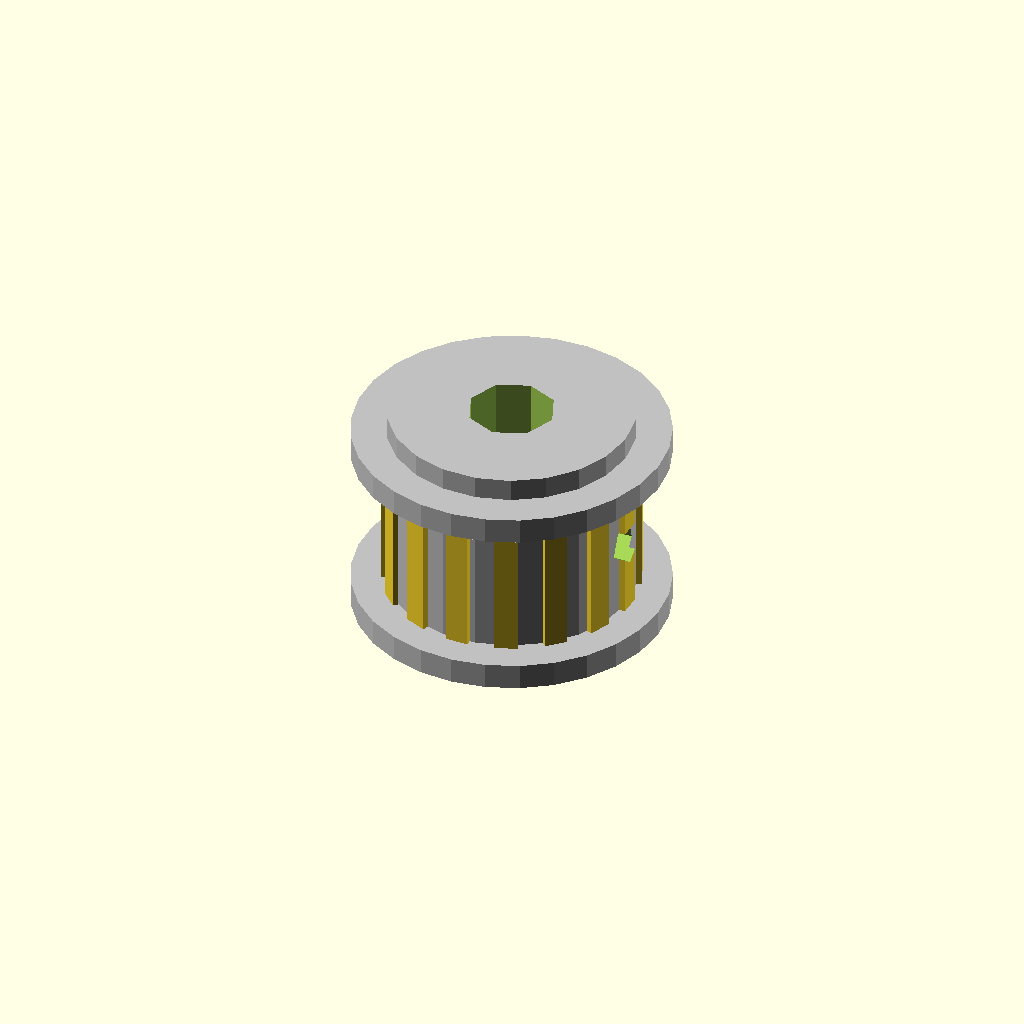
Cell 1: the model at its default parameters.
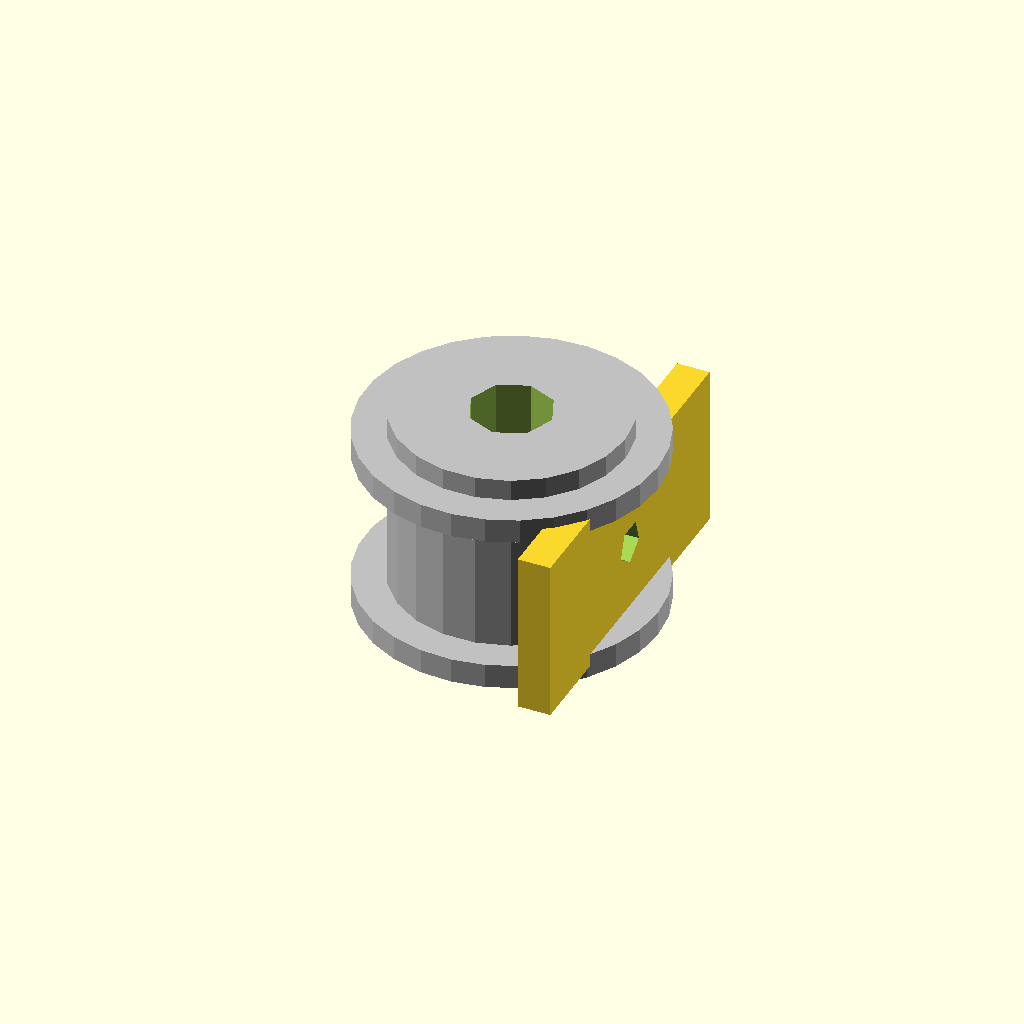
Cell 2 — tooth_count set to 1, the other parameters unchanged.
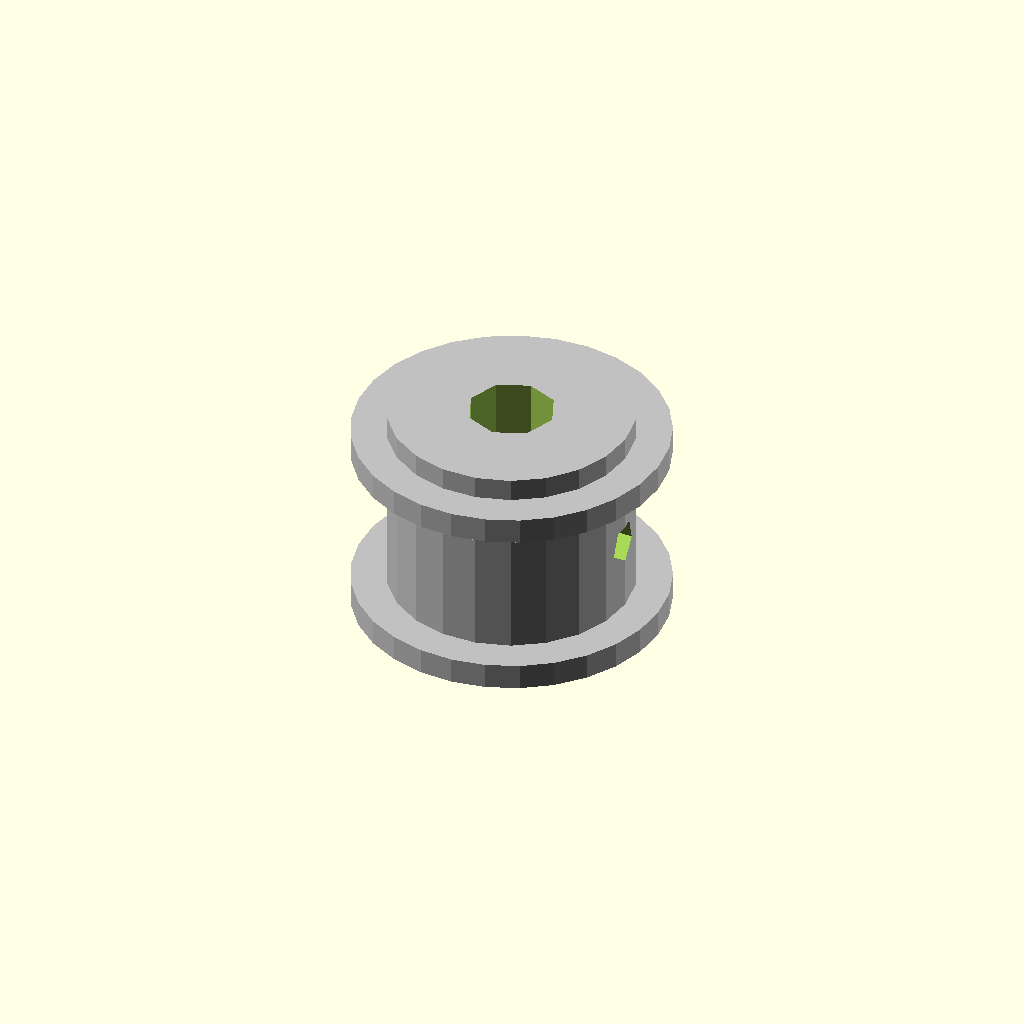
Cell 3: the same model with pitch_diameter_mm = 0.01.
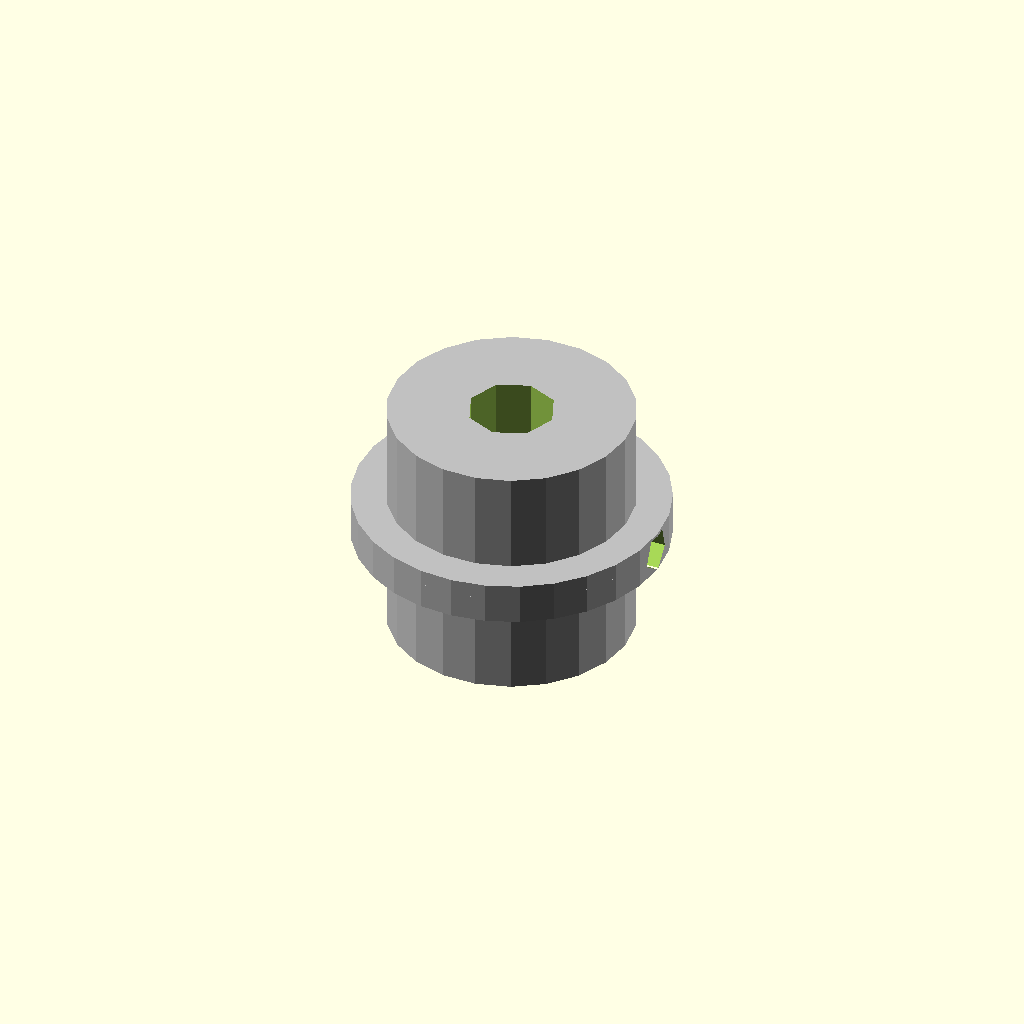
Cell 4 — pulley_width_mm set to 1, the other parameters unchanged.
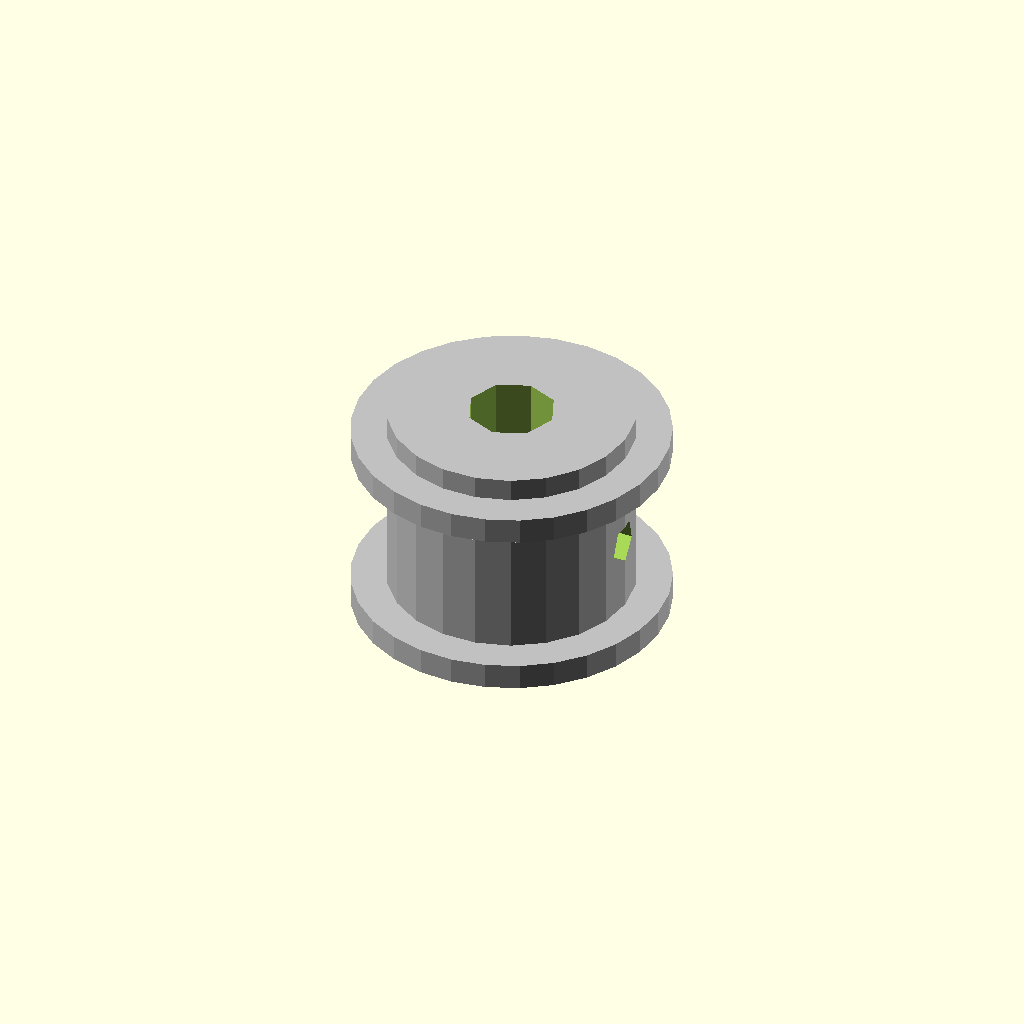
Cell 5: the same model with tooth_radial_height_mm = 0.1.
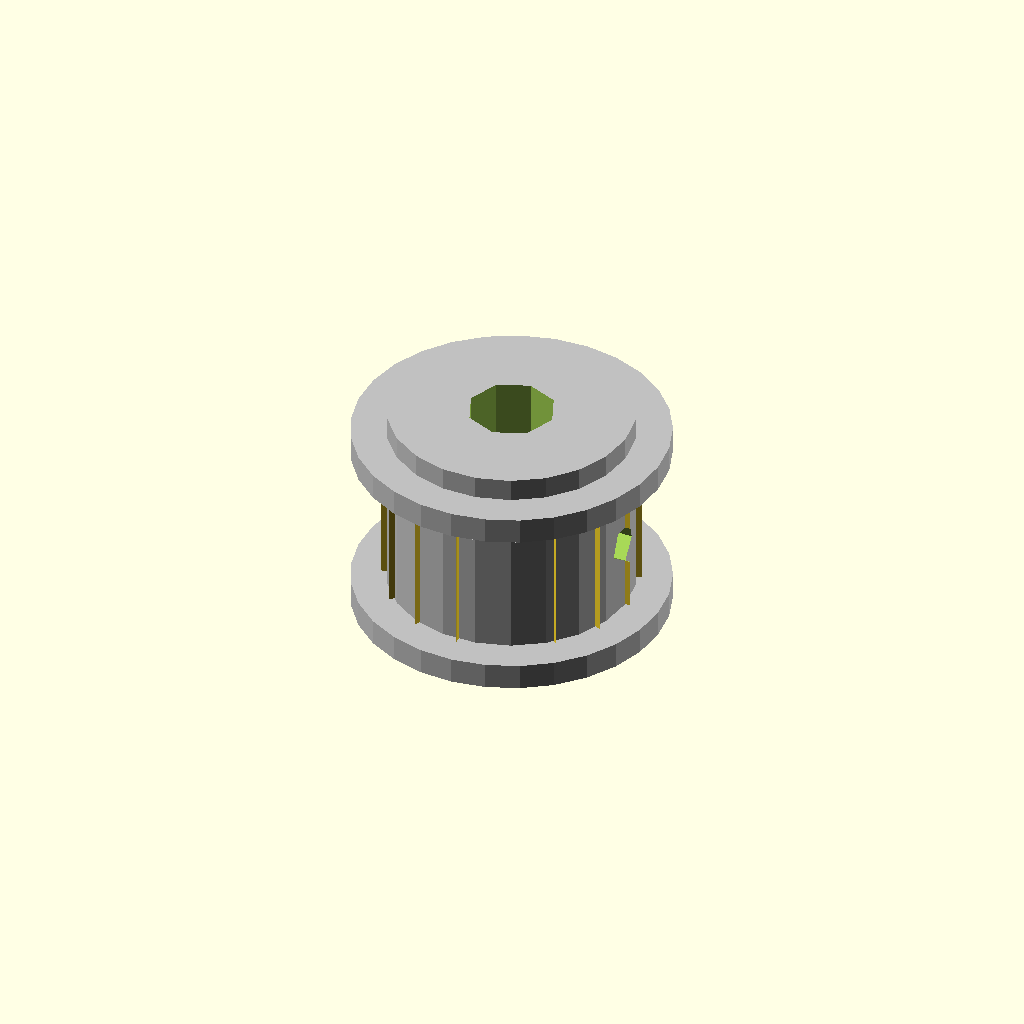
Cell 6: tooth_tangential_width_factor = 0.01 (everything else at default).
All cells are drawn from one camera (rotation 55°, 0°, 25°, orthographic, colour scheme Cornfield), so only the parameter changes between them.
Source of the model, results/nopscadlib/ablations/no_recovery/scad/pulley__T2p5x16_pulley.scad:
// Parameters
tooth_count = 16; //[8:64:1]
pitch_diameter_mm = 12.16; //[6.08:24.32:0.01]
pulley_width_mm = 10; //[5:30:1]
tooth_radial_height_mm = 1.2; //[0.6:2.4:0.1]
tooth_tangential_width_factor = 0.55; //[0.35:0.8:0.01]
core_radial_thickness_mm = 1.6; //[0.8:3.2:0.1]
bore_diameter_mm = 5; //[2:10:0.1]
hub_diameter_mm = 14; //[7:28:0.1]
hub_length_mm = 14; //[7:28:1]
flange_enabled = 1; //[0:1:1]
flange_diameter_mm = 18; //[9:36:0.1]
flange_thickness_mm = 1.5; //[0.8:3:0.1]
set_screw_count = 1; //[0:2:1]
set_screw_hole_diameter_mm = 2.5; //[1.5:5:0.1]
set_screw_z_offset_mm = 0; //[-10:10:0.5]
overlap_mm = 0.8; //[0.3:2:0.1]

// Derived parameters
pitch_radius = pitch_diameter_mm / 2;
core_radius = pitch_radius - core_radial_thickness_mm;
tooth_pitch_mm = pitch_diameter_mm * PI / tooth_count;
tooth_width = tooth_pitch_mm * tooth_tangential_width_factor;

// Pulley Core Body
module pulley_core_body() {
  color("Silver") {
    cylinder(r=core_radius, h=pulley_width_mm, center=true);
  }
}

// Hub
module hub() {
  color("Silver") {
    cylinder(r=hub_diameter_mm/2, h=hub_length_mm, center=true);
  }
}

// Flanges
module flange_top() {
  color("Silver") {
    cylinder(r=flange_diameter_mm/2, h=flange_thickness_mm*flange_enabled, center=true);
  }
}

module flange_bottom() {
  color("Silver") {
    cylinder(r=flange_diameter_mm/2, h=flange_thickness_mm*flange_enabled, center=true);
  }
}

// Center Bore
module center_bore() {
  cylinder(r=bore_diameter_mm/2, h=hub_length_mm + 2*flange_thickness_mm + 2*overlap_mm, center=true);
}

// Teeth
module tooth() {
  translate([pitch_radius + (tooth_radial_height_mm + overlap_mm)/2 - overlap_mm, 0, 0])
    cube([tooth_radial_height_mm + overlap_mm, tooth_width, pulley_width_mm], center=true);
}

module printed_pulley_teeth() {
  for (i = [0:tooth_count-1]) {
    rotate([0, 0, i*360/tooth_count]) tooth();
  }
}

// Set Screw Holes
module set_screw_hole_0() {
  rotate([0, 90, 0])
    cylinder(r=set_screw_hole_diameter_mm/2, h=hub_diameter_mm + 2*tooth_radial_height_mm + 2*overlap_mm, center=true);
}

module set_screw_hole_1() {
  rotate([0, 90, 90])
    cylinder(r=set_screw_hole_diameter_mm/2, h=hub_diameter_mm + 2*tooth_radial_height_mm + 2*overlap_mm, center=true);
}

// Assembly
module pulley() {
  difference() {
    union() {
      pulley_core_body();
      printed_pulley_teeth();
      hub();
      translate([0, 0, pulley_width_mm/2 + (flange_thickness_mm*flange_enabled)/2 - overlap_mm]) flange_top();
      translate([0, 0, -pulley_width_mm/2 - (flange_thickness_mm*flange_enabled)/2 + overlap_mm]) flange_bottom();
    }
    center_bore();
    if (set_screw_count > 0) {
      set_screw_hole_0();
    }
    if (set_screw_count > 1) {
      set_screw_hole_1();
    }
  }
}

module assembly() {
  pulley();
}

assembly();
Parameter table extracted from the source (name, type, default, range or options):
tooth_count: number, default 16, range 1 to 8, step 64
pitch_diameter_mm: number, default 12.16, range 0.01 to 6.08, step 24.32
pulley_width_mm: number, default 10, range 1 to 5, step 30
tooth_radial_height_mm: number, default 1.2, range 0.1 to 0.6, step 2.4
tooth_tangential_width_factor: number, default 0.55, range 0.01 to 0.35, step 0.8
core_radial_thickness_mm: number, default 1.6, range 0.1 to 0.8, step 3.2
bore_diameter_mm: number, default 5, range 0.1 to 2, step 10
hub_diameter_mm: number, default 14, range 0.1 to 7, step 28
hub_length_mm: number, default 14, range 1 to 7, step 28
flange_enabled: number, default 1, range 0 to 1, step 1
flange_diameter_mm: number, default 18, range 0.1 to 9, step 36
flange_thickness_mm: number, default 1.5, range 0.1 to 0.8, step 3
set_screw_count: number, default 1, range 0 to 1, step 2
set_screw_hole_diameter_mm: number, default 2.5, range 0.1 to 1.5, step 5
set_screw_z_offset_mm: number, default 0, range -10 to 0.5, step 10
overlap_mm: number, default 0.8, range 0.1 to 0.3, step 2
